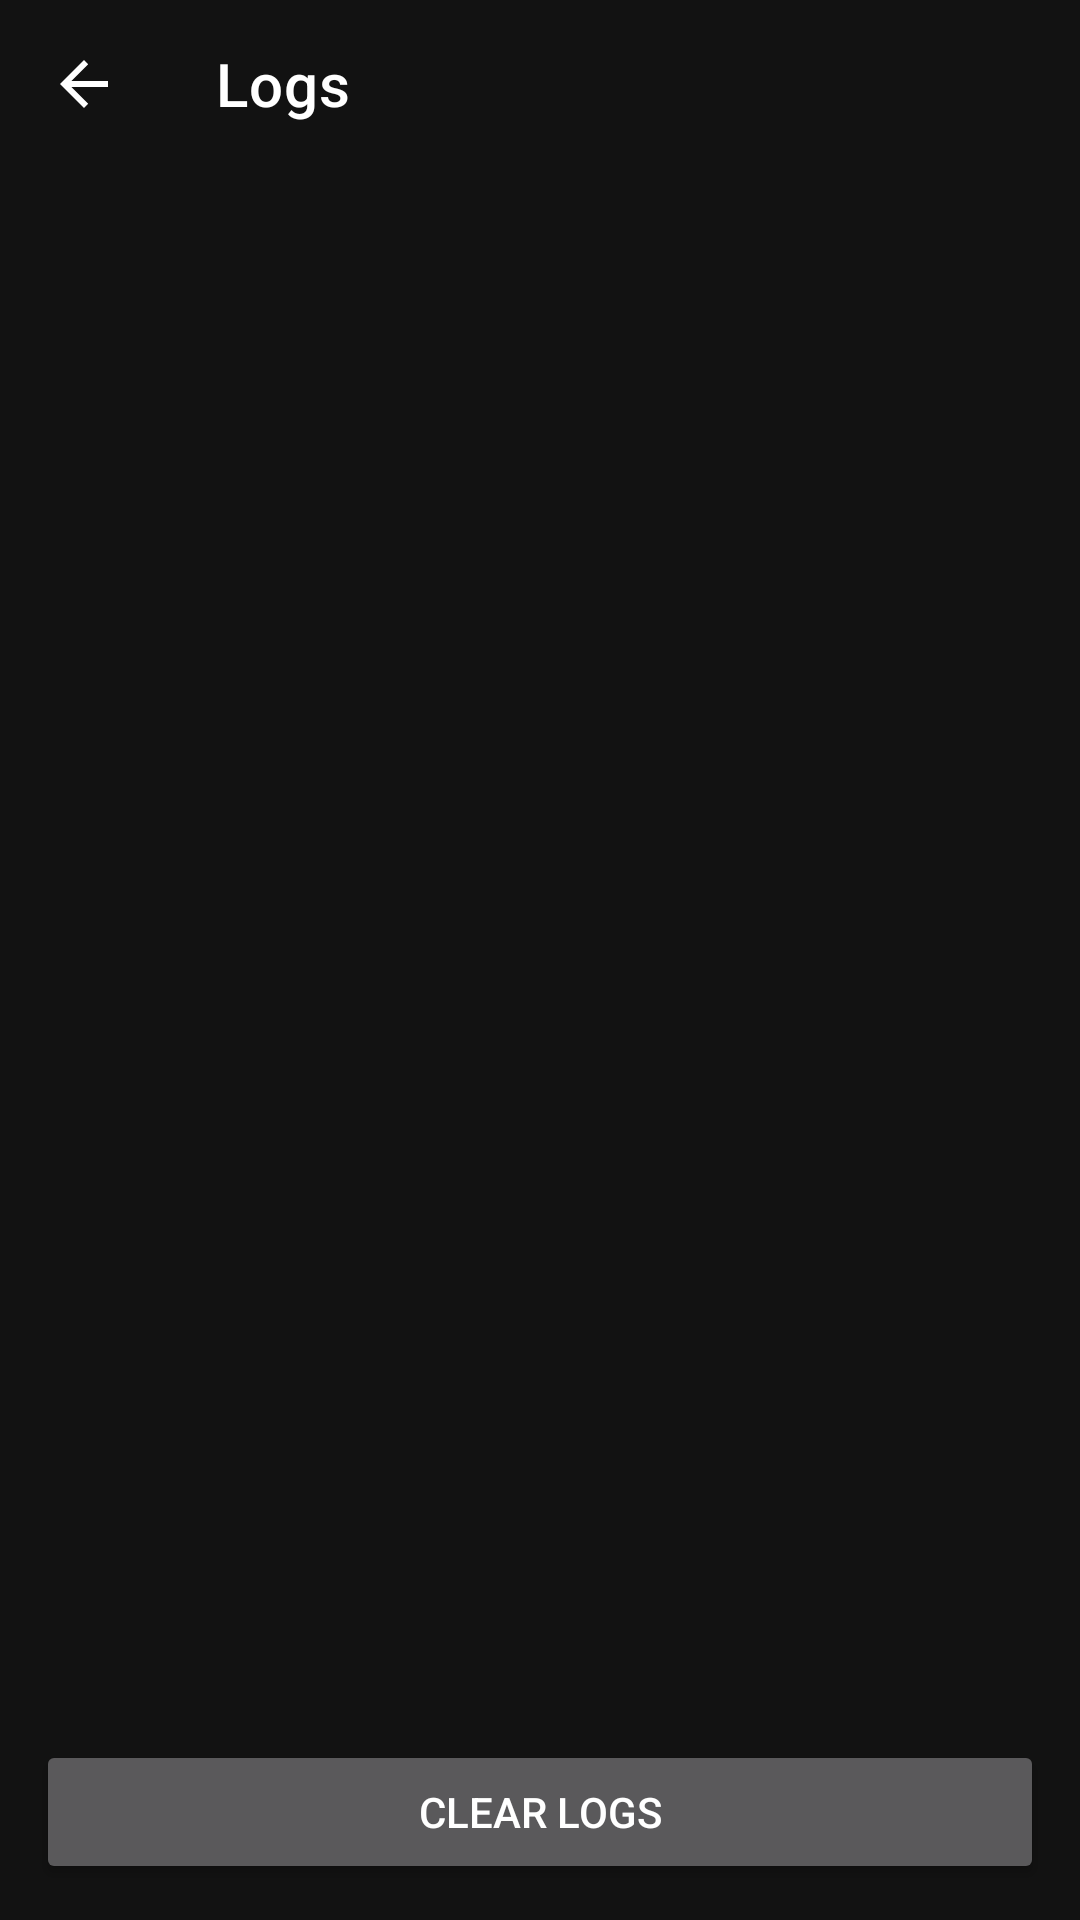

This screen was rendered from an Android layout file. Write that file and the resources it references.
<!-- AndroidManifest.xml: application theme Theme.Dogan -->
<!-- res/layout/activity_logs.xml -->
<?xml version="1.0" encoding="utf-8"?>
<LinearLayout xmlns:android="http://schemas.android.com/apk/res/android"
    xmlns:app="http://schemas.android.com/apk/res-auto"
    android:layout_width="match_parent"
    android:layout_height="match_parent"
    android:orientation="vertical">

    <com.google.android.material.appbar.MaterialToolbar
        android:id="@+id/logsToolbar"
        android:layout_width="match_parent"
        android:layout_height="?attr/actionBarSize"
        app:navigationIcon="?attr/homeAsUpIndicator"
        app:title="@string/logs_title" />

    <ScrollView
        android:id="@+id/logsScroll"
        android:layout_width="match_parent"
        android:layout_height="0dp"
        android:layout_weight="1"
        android:padding="12dp">

        <TextView
            android:id="@+id/logsTxt"
            android:layout_width="match_parent"
            android:layout_height="wrap_content"
            android:fontFamily="monospace"
            android:textIsSelectable="true"
            android:textSize="12sp" />
    </ScrollView>

    <Button
        android:id="@+id/clearLogsBtn"
        android:layout_width="match_parent"
        android:layout_height="wrap_content"
        android:layout_margin="12dp"
        android:text="@string/clear_logs" />
</LinearLayout>
<!-- resources referenced by this layout -->
<resources>
  <string name="clear_logs">Clear logs</string>
  <string name="logs_title">Logs</string>
  <style name="Theme.Dogan" parent="Theme.MaterialComponents.NoActionBar">
          <item name="colorPrimary">@color/dogan_primary_dark</item>
          <item name="colorPrimaryVariant">@color/dogan_primary</item>
          <item name="colorOnPrimary">@color/dogan_on_primary</item>
          <item name="colorSecondary">@color/dogan_primary</item>
          <item name="colorOnSecondary">@color/dogan_on_primary</item>
          <item name="colorSurface">@color/dogan_surface</item>
          <item name="colorOnSurface">@color/dogan_on_surface</item>
          <item name="android:statusBarColor">@color/dogan_surface</item>
          <item name="android:navigationBarColor">@color/dogan_surface</item>
          <item name="android:windowBackground">@color/dogan_surface</item>
          <item name="android:textColorPrimary">@color/dogan_on_surface</item>
          <item name="android:textColorSecondary">@color/dogan_on_surface_secondary</item>
          <item name="materialButtonStyle">@style/Widget.Dogan.Button</item>
      </style>
  <color name="dogan_primary_dark">#1B5E20</color>
  <color name="dogan_primary">#2E7D32</color>
  <color name="dogan_on_primary">#FFFFFF</color>
  <color name="dogan_surface">#121212</color>
  <color name="dogan_on_surface">#FFFFFF</color>
  <color name="dogan_on_surface_secondary">#B3FFFFFF</color>
  <style name="Widget.Dogan.Button" parent="Widget.MaterialComponents.Button">
          <item name="backgroundTint">@color/dogan_surface_elevated</item>
          <item name="android:textColor">@color/dogan_on_surface</item>
          <item name="cornerRadius">8dp</item>
          <item name="iconTint">@color/dogan_on_surface</item>
          <item name="iconGravity">textStart</item>
          <item name="iconPadding">8dp</item>
      </style>
  <color name="dogan_surface_elevated">#2C2C2C</color>
</resources>
